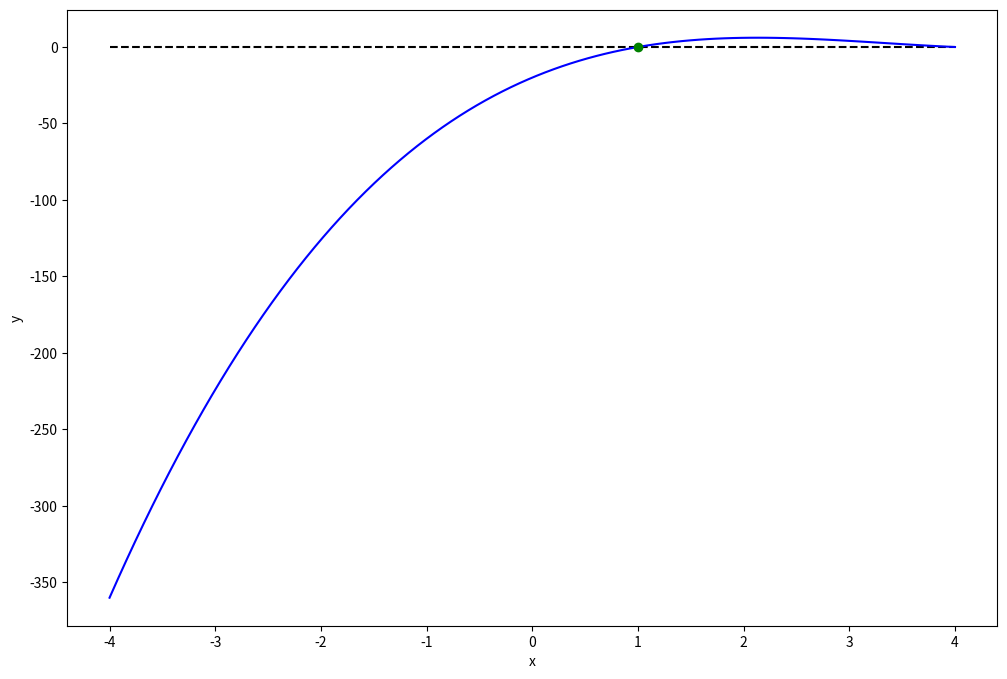

Here is the Python script that generated this plot:
'''python 3.7.9'''

'''método de Newton para uma única equação'''

import numpy as np
import matplotlib.pyplot as plt

#polinômio quadrático

def f(x):
    return x**3 - 10*x**2 + 29*x - 20

#derivada do polinômio escolhido

def df(x):
    return 3*x**2 - 20*x + 29

max_it = 20 #número máximo de iterações (evitar loop eterno)
x = -1 #chute inicial
res = abs(f(x)) #resíduo

i = 0
while (res > 1e-8):
    print(i, x, f(x))
    x = x - f(x) / df(x)
    res = abs(f(x)) #atualizar o valor do resíduo
    i += 1 #atualizar o valor de i

    if (i > max_it):
        print(i, x, f(x))
        print("O método não convergiu")
        break
    
print(i, x, f(x))

#plot

xplt = np.linspace(-4, 4, 100) 
plt.figure(figsize = (12, 8))
plt.plot([-4, 4], [0,0],'k--') #reta horizontal correspondente ao eixo x
plt.plot(xplt, f(xplt), 'b-') #função polinomial escolhida
plt.plot(x, f(x), 'go') #ponto encontrado através do método
plt.xlabel('x')
plt.ylabel('y')
plt.show()


'''para um sistema de equações multivariáveis, versão final'''

#definindo o sistema de equações que queremos resolver

def f(xyz):
    x,y,z=xyz
    return [x**2 + y**2 + z**2 - 25,
            x*y + y*z + z*x - 5,
            x + y - 3]

#definindo a Matriz Jacobiana

def jacobiano(xyz): #ou (import autograd.numpy as np, from autograd import grad, jacobian), jacobian(f)
    x,y,z=xyz
    return [[2*x, 2*y, 2*z],
            [y, z, x],
            [1, 1, 0]]

#definindo a função com o método de Newton

def newton(fun, x_inicial, jaco):
    max_it = 100 #número máximo de iterações (evitar loop eterno)
    res = 1e-8 #resíduo
    
    x_final = x_inicial
    for i in range(max_it):
        J = np.array(jaco(x_final))
        F = np.array(fun(x_final))
        delta = np.linalg.solve(J,-F)
        x_final = x_final + delta
        
        if np.linalg.norm(delta) < res:
            print('Converge para i ''= ', i)
            break
    else:
            print('O método não convergiu')  
            
    return x_final
    
chute_inicial = [1,2,2] #chute inicial

resp = newton(f, chute_inicial, jacobiano)
print(resp)
